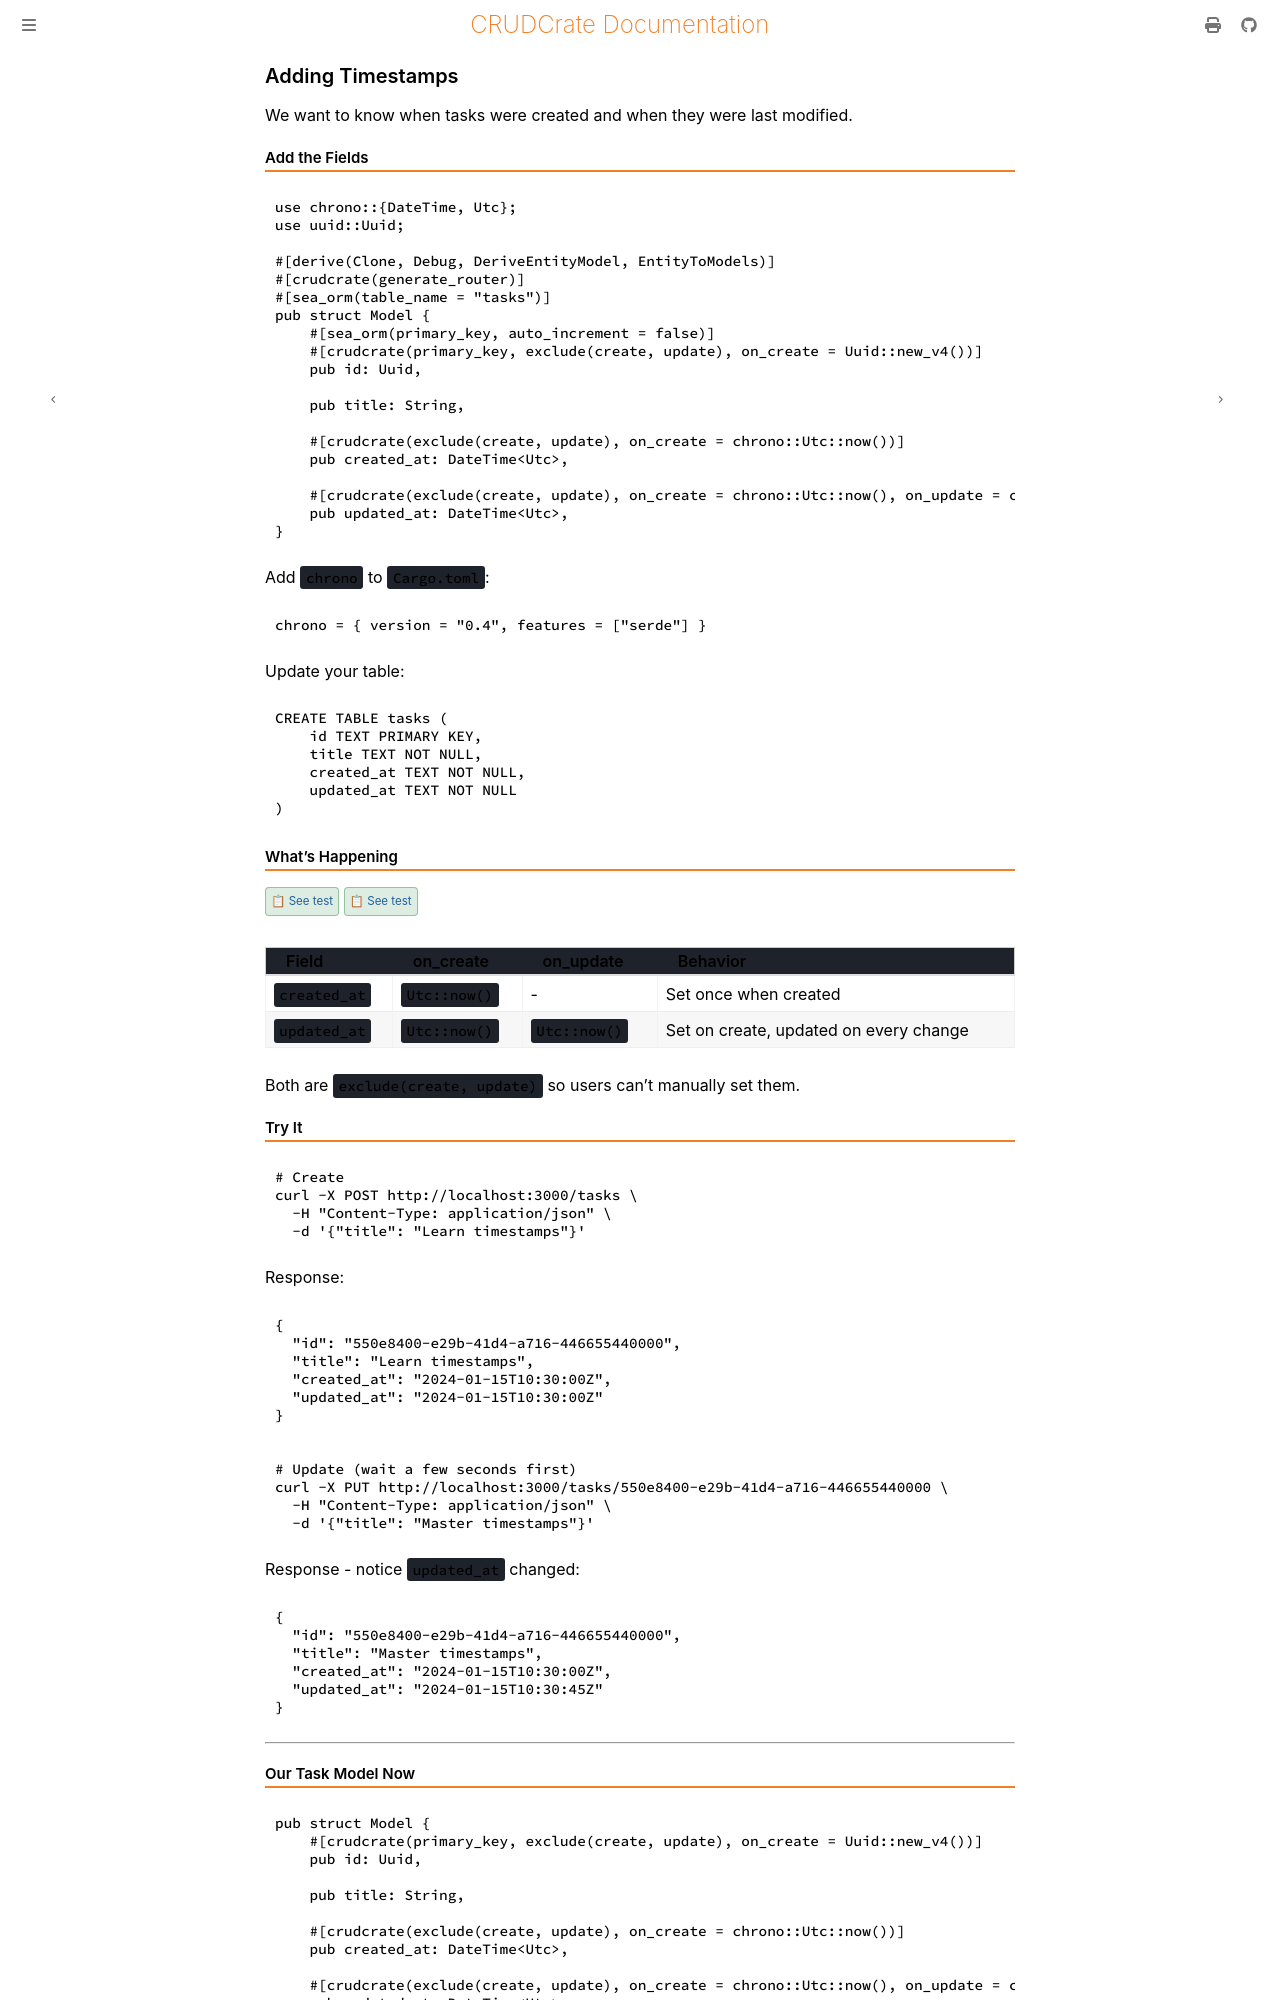

repository: evanjt/crudcrate · page: 0.10.0/tutorial/timestamps.html · generator: mdbook

# Adding Timestamps

We want to know when tasks were created and when they were last modified.

## Add the Fields

```rust
use chrono::{DateTime, Utc};
use uuid::Uuid;

#[derive(Clone, Debug, DeriveEntityModel, EntityToModels)]
#[crudcrate(generate_router)]
#[sea_orm(table_name = "tasks")]
pub struct Model {
    #[sea_orm(primary_key, auto_increment = false)]
    #[crudcrate(primary_key, exclude(create, update), on_create = Uuid::new_v4())]
    pub id: Uuid,

    pub title: String,

    #[crudcrate(exclude(create, update), on_create = chrono::Utc::now())]
    pub created_at: DateTime<Utc>,

    #[crudcrate(exclude(create, update), on_create = chrono::Utc::now(), on_update = chrono::Utc::now())]
    pub updated_at: DateTime<Utc>,
}
```

Add `chrono` to `Cargo.toml`:

```toml
chrono = { version = "0.4", features = ["serde"] }
```

Update your table:

```sql
CREATE TABLE tasks (
    id TEXT PRIMARY KEY,
    title TEXT NOT NULL,
    created_at TEXT NOT NULL,
    updated_at TEXT NOT NULL
)
```

## What's Happening

{{#test_link on_create}} {{#test_link on_update}}

| Field | on_create | on_update | Behavior |
|-------|-----------|-----------|----------|
| `created_at` | `Utc::now()` | - | Set once when created |
| `updated_at` | `Utc::now()` | `Utc::now()` | Set on create, updated on every change |

Both are `exclude(create, update)` so users can't manually set them.

## Try It

```bash
# Create
curl -X POST http://localhost:3000/tasks \
  -H "Content-Type: application/json" \
  -d '{"title": "Learn timestamps"}'
```

Response:

```json
{
  "id": "550e8400-e29b-41d4-a716-446655440000",
  "title": "Learn timestamps",
  "created_at": "2024-01-15T10:30:00Z",
  "updated_at": "2024-01-15T10:30:00Z"
}
```

```bash
# Update (wait a few seconds first)
curl -X PUT http://localhost:3000/tasks/550e8400-e29b-41d4-a716-446655440000 \
  -H "Content-Type: application/json" \
  -d '{"title": "Master timestamps"}'
```

Response - notice `updated_at` changed:

```json
{
  "id": "550e8400-e29b-41d4-a716-446655440000",
  "title": "Master timestamps",
  "created_at": "2024-01-15T10:30:00Z",
  "updated_at": "2024-01-15T10:30:45Z"
}
```

---
